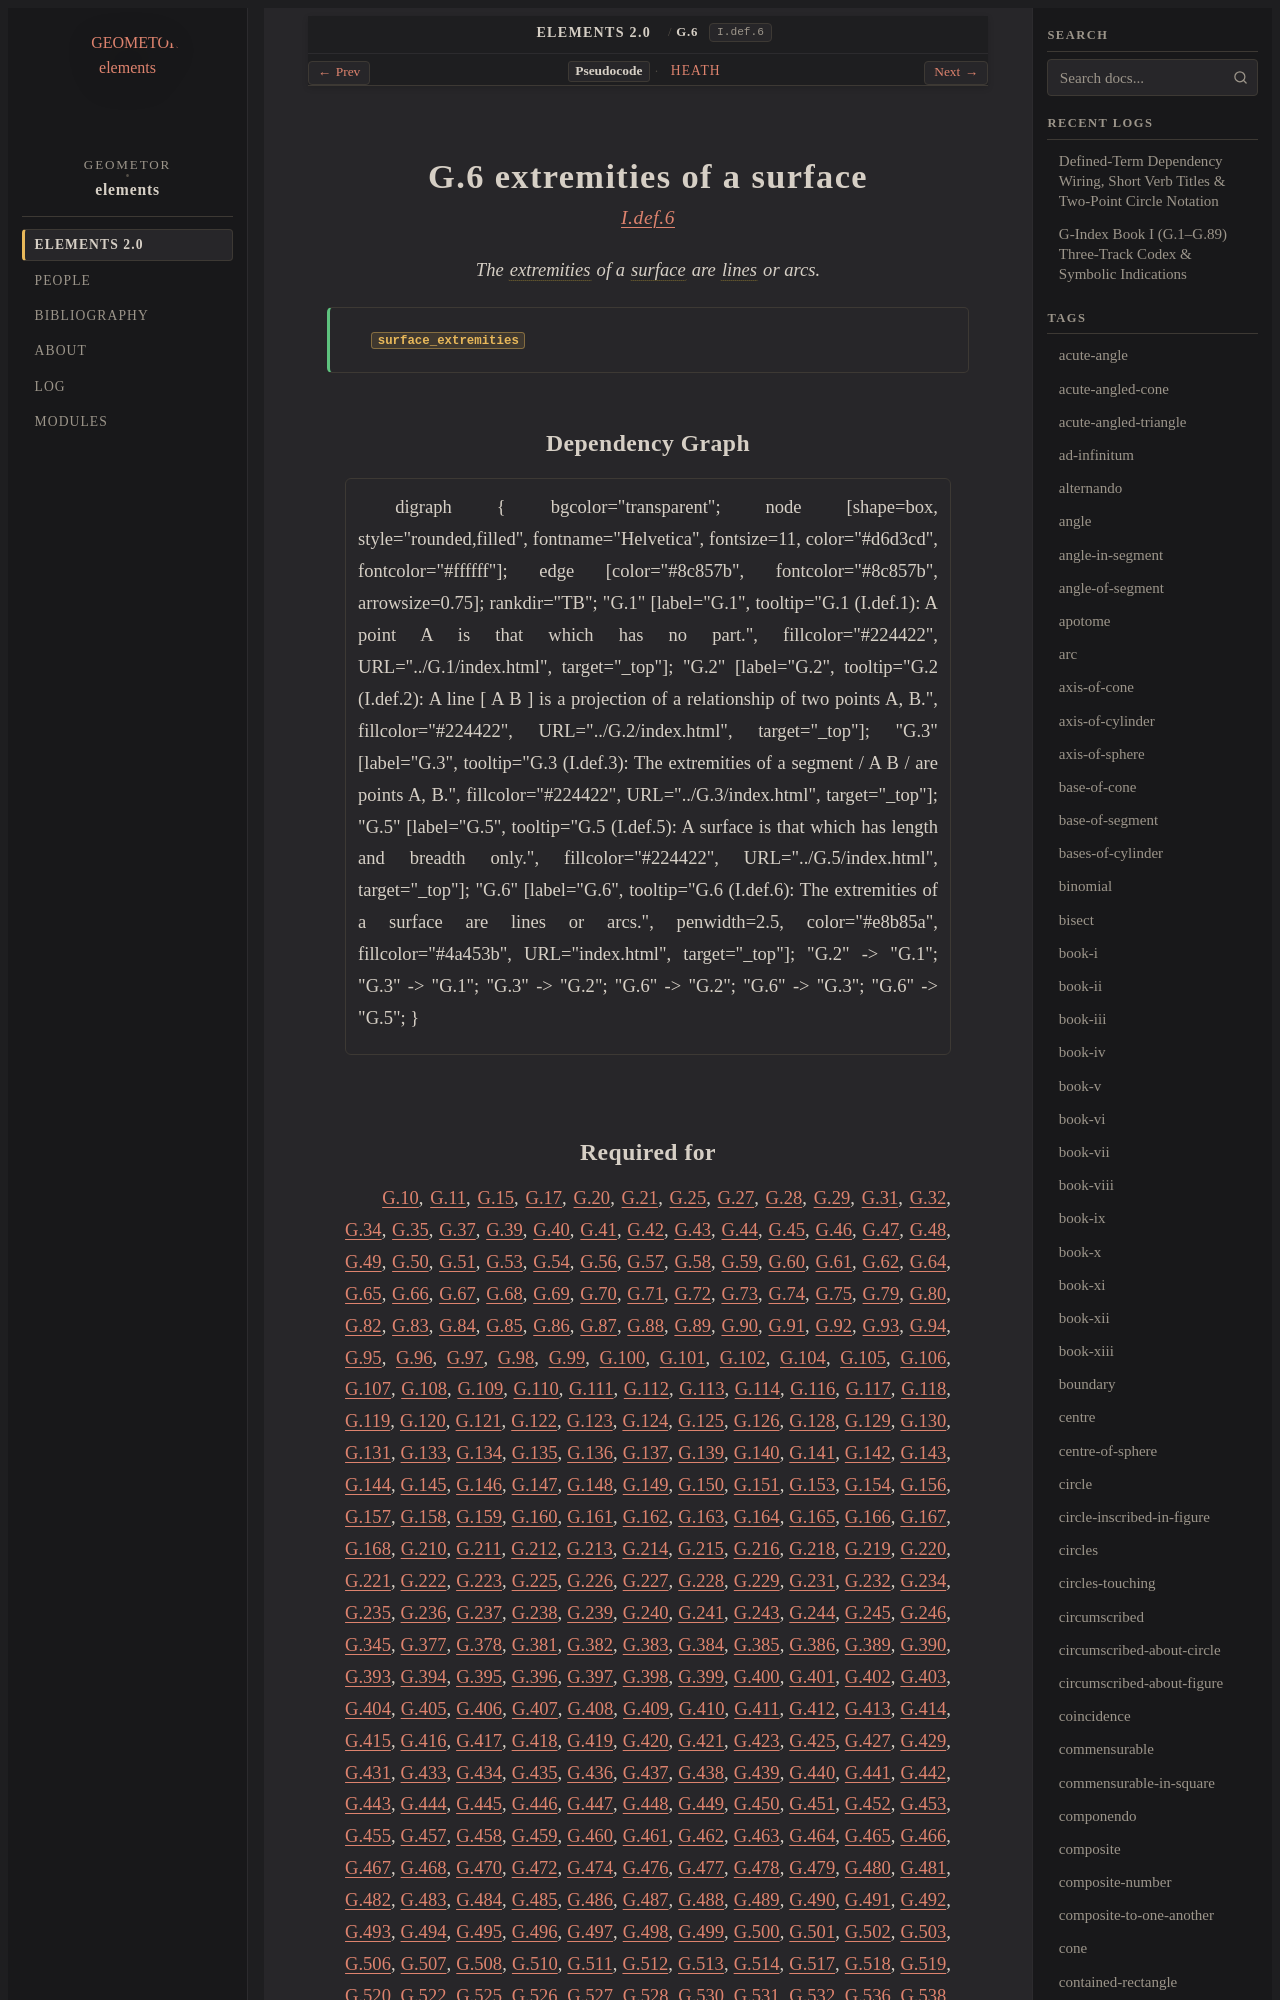

repository: geometor/elements · page: elements2/G.6/index.html · generator: sphinx

:order: 6
:number: 6
:canonical_id: G.6
:original_id: I.def.6
:title: G.6 extremities of a surface
:volume: I
:book: I
:type: def
:categories: definition, plane-geometry
:category: definition, plane-geometry
:tags: book-i, extremity, surface, line
:dependencies: G.2, G.3, G.5
:excerpt: The extremities of a surface are lines or arcs.

.. _G.6:
.. _I.def.6:

G.6 extremities of a surface
============================

.. rubric:: `I.def.6 <https://geometor.github.io/euclid/heath/volume_I/book_i/definitions/#i-def-6>`_

.. enunciation::

   The :term:`extremities <G.3>` of a :term:`surface <G.5>` are :term:`lines <G.2>` or arcs.

.. signature:: def

   | :fn:`surface_extremities <G.6>`

Dependency Graph
----------------

.. graphviz::

   digraph {
     bgcolor="transparent";
     node [shape=box, style="rounded,filled", fontname="Helvetica", fontsize=11, color="#d6d3cd", fontcolor="#ffffff"];
     edge [color="#8c857b", fontcolor="#8c857b", arrowsize=0.75];
     rankdir="TB";
     "G.1" [label="G.1", tooltip="G.1 (I.def.1): A point A is that which has no part.", fillcolor="#224422", URL="../G.1/index.html", target="_top"];
     "G.2" [label="G.2", tooltip="G.2 (I.def.2): A line [ A B ] is a projection of a relationship of two points A, B.", fillcolor="#224422", URL="../G.2/index.html", target="_top"];
     "G.3" [label="G.3", tooltip="G.3 (I.def.3): The extremities of a segment / A B / are points A, B.", fillcolor="#224422", URL="../G.3/index.html", target="_top"];
     "G.5" [label="G.5", tooltip="G.5 (I.def.5): A surface is that which has length and breadth only.", fillcolor="#224422", URL="../G.5/index.html", target="_top"];
     "G.6" [label="G.6", tooltip="G.6 (I.def.6): The extremities of a surface are lines or arcs.", penwidth=2.5, color="#e8b85a", fillcolor="#4a453b", URL="index.html", target="_top"];
     "G.2" -> "G.1";
     "G.3" -> "G.1";
     "G.3" -> "G.2";
     "G.6" -> "G.2";
     "G.6" -> "G.3";
     "G.6" -> "G.5";
   }
